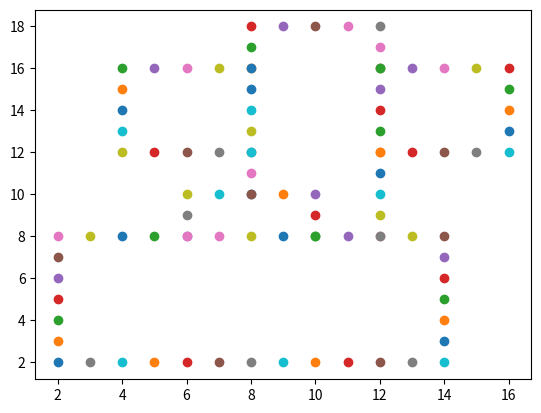

Here is the Python script that generated this plot:
from collections import deque
import matplotlib.pyplot as plt
import numpy


def solution(rectangle, characterX, characterY, itemX, itemY):
    graph = [[-1] * 102 for _ in range(102)]
    move = [(0, 1), (0, -1), (-1, 0), (1, 0)]
    for rec in rectangle:
        x1, y1, x2, y2 = map(lambda x: x * 2, rec)
        for x in range(x1, x2 + 1):
            for y in range(y1, y2 + 1):
                # 속 색칠
                if x1 < x < x2 and y1 < y < y2:
                    graph[x][y] = 0
                # 테두리  색칠
                elif graph[x][y] != 0:
                    plt.scatter(x, y)
                    graph[x][y] = 1
    plt.show()

    characterX = characterX * 2
    characterY = characterY * 2
    itemY = itemY * 2
    itemX = itemX * 2

    Q = deque()
    Q.append((characterX,characterY))
    visited = [[1] * 102 for _ in range(102)]
    visited[characterX][characterY] = 0

    while Q:
        x, y = Q.popleft()
        if x == itemX and y == itemY :
            print(visited[x][y] // 2)
            break
        for dx, dy in move:
            nx = dx + x
            ny = dy + y
            if 0 < nx <= 102 and 0 < ny <= 102 and graph[nx][ny] == 1 and visited[nx][ny] == 1:
                Q.append((nx, ny))
                visited[nx][ny] += visited[x][y]

print(solution([[1, 1, 7, 4], [3, 2, 5, 5], [4, 3, 6, 9], [2, 6, 8, 8]], 1, 3, 7, 8))  # 17
